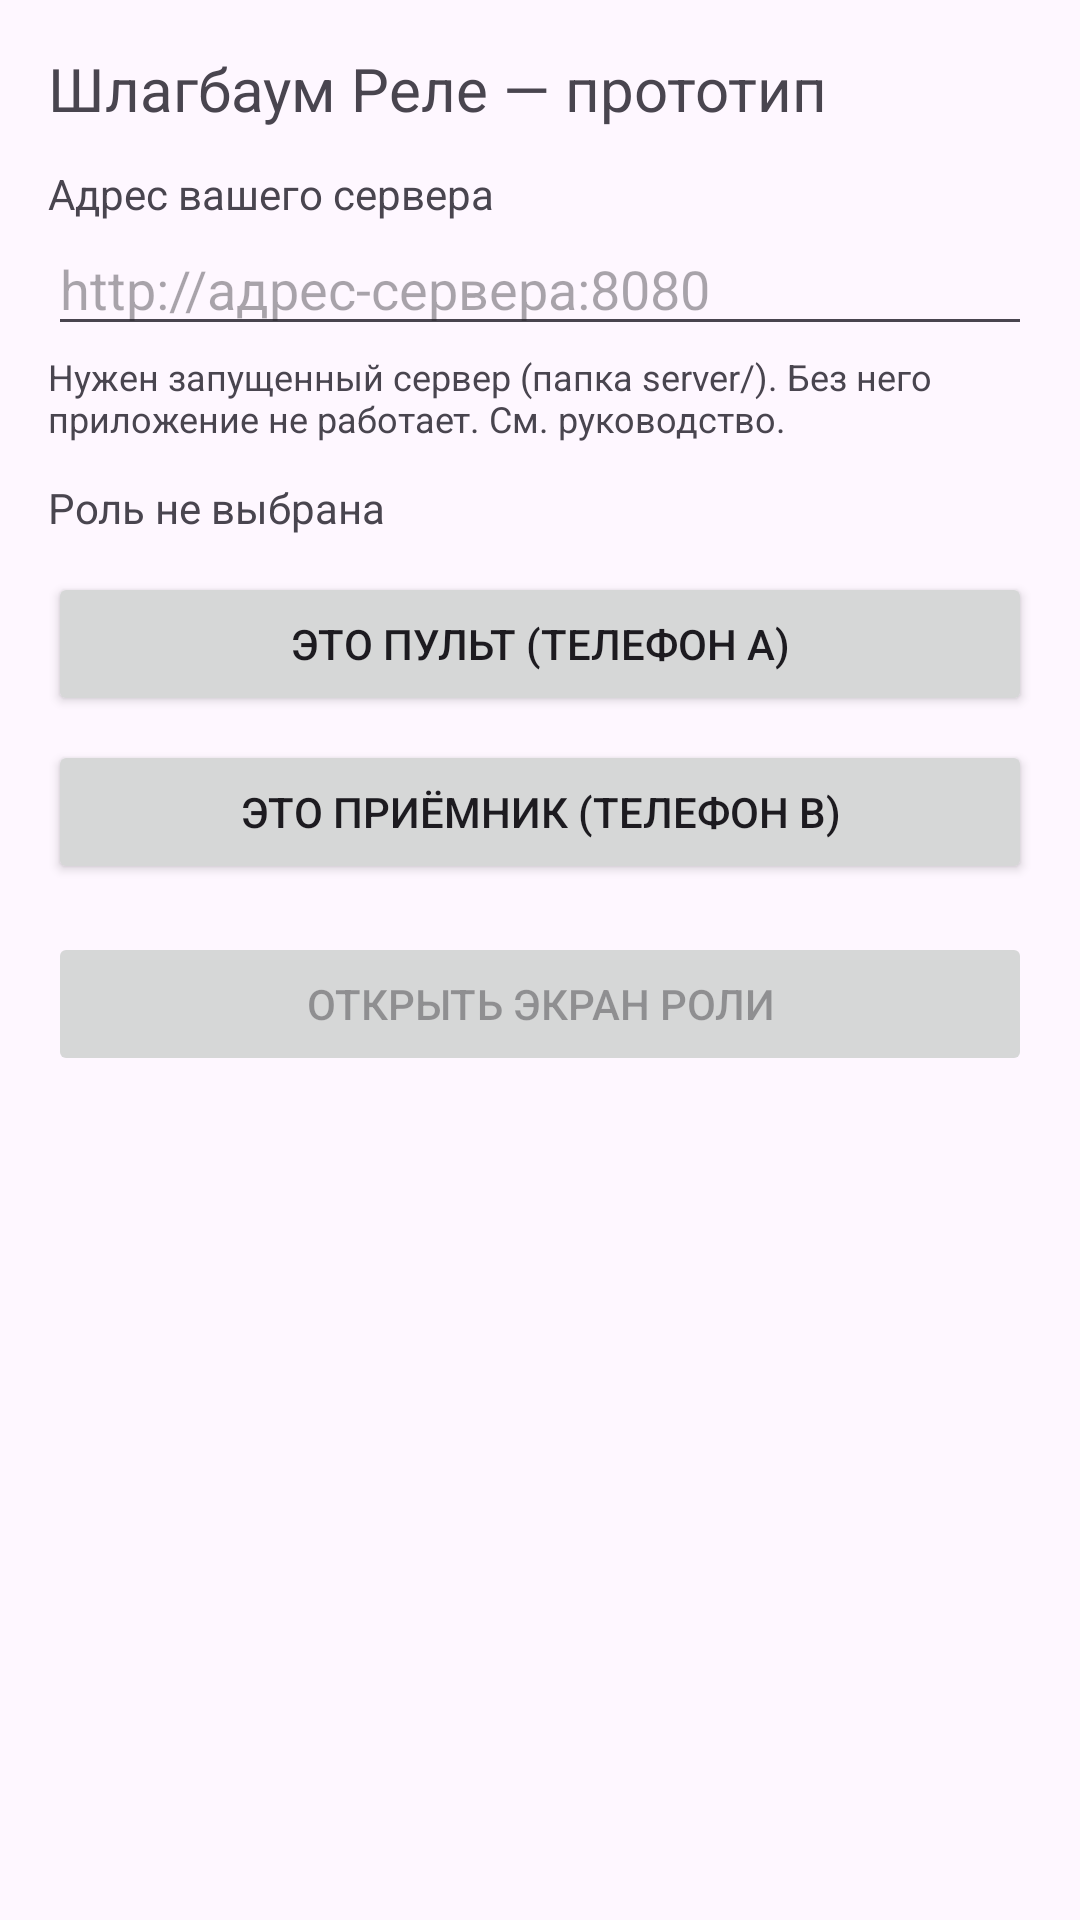

Here is an Android app screen rendered from its layout file. Give the layout XML and the strings, colors and styles it references.
<!-- AndroidManifest.xml: application theme Theme.ShlagbaumRelay -->
<!-- res/layout/activity_main.xml -->
<?xml version="1.0" encoding="utf-8"?>
<ScrollView xmlns:android="http://schemas.android.com/apk/res/android"
    android:layout_width="match_parent" android:layout_height="match_parent">
    <LinearLayout
        android:layout_width="match_parent" android:layout_height="wrap_content"
        android:orientation="vertical" android:padding="16dp">

        <TextView android:layout_width="wrap_content" android:layout_height="wrap_content"
            android:text="Шлагбаум Реле — прототип" android:textSize="20sp"
            android:paddingBottom="12dp" />

        <TextView android:layout_width="wrap_content" android:layout_height="wrap_content" android:text="Адрес вашего сервера" />
        <EditText android:id="@+id/etServer" android:layout_width="match_parent" android:layout_height="wrap_content"
            android:inputType="textUri" android:hint="http://адрес-сервера:8080" />
        <TextView android:layout_width="wrap_content" android:layout_height="wrap_content"
            android:textSize="12sp" android:paddingTop="2dp"
            android:text="Нужен запущенный сервер (папка server/). Без него приложение не работает. См. руководство." />

        <TextView android:id="@+id/tvRole" android:layout_width="wrap_content" android:layout_height="wrap_content"
            android:paddingTop="12dp" android:text="Роль не выбрана" />

        <Button android:id="@+id/btnRoleController" android:layout_width="match_parent" android:layout_height="wrap_content"
            android:layout_marginTop="12dp" android:text="Это пульт (телефон A)" />
        <Button android:id="@+id/btnRoleReceiver" android:layout_width="match_parent" android:layout_height="wrap_content"
            android:layout_marginTop="8dp" android:text="Это приёмник (телефон B)" />

        <Button android:id="@+id/btnOpenRole" android:layout_width="match_parent" android:layout_height="wrap_content"
            android:layout_marginTop="16dp" android:text="Открыть экран роли" android:enabled="false" />

        <TextView android:id="@+id/tvStatus" android:layout_width="match_parent" android:layout_height="wrap_content"
            android:paddingTop="16dp" android:textIsSelectable="true" />
    </LinearLayout>
</ScrollView>
<!-- resources referenced by this layout -->
<resources>
  <style name="Theme.ShlagbaumRelay" parent="Theme.Material3.DayNight.NoActionBar">
          <item name="colorPrimary">@color/blue</item>
      </style>
  <color name="blue">#1565C0</color>
</resources>
